Run: headless pygame with SDL's dummy video driver; simulated clock (each Clock.tick advances the game by its frame time, no real sleeping); random seed 0; keys injected as events and as key.get_pressed() state; no mouse input.
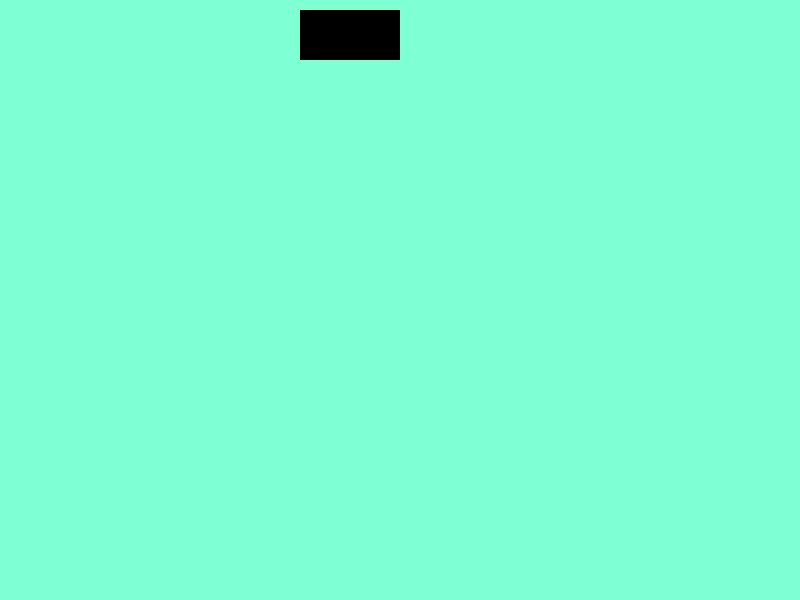
Frame 1 of 4 · flips 1–60 · no input
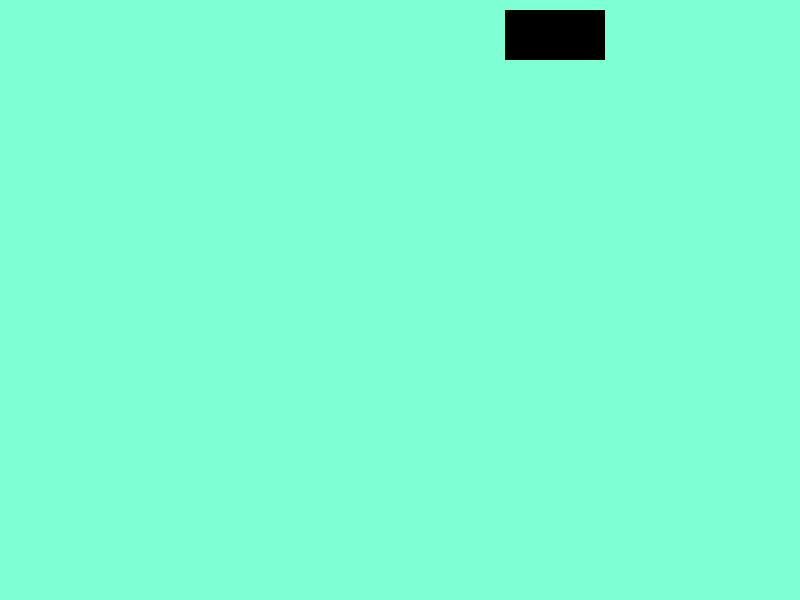
Frame 2 of 4 · flips 61–180 · tapped SPACE, RETURN · held RIGHT (→), D
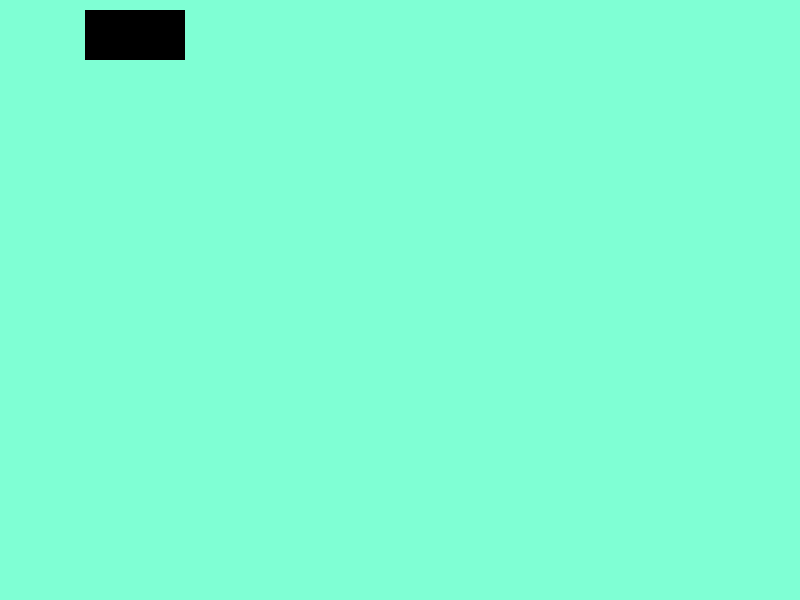
Frame 3 of 4 · flips 181–300 · held DOWN (↓), S
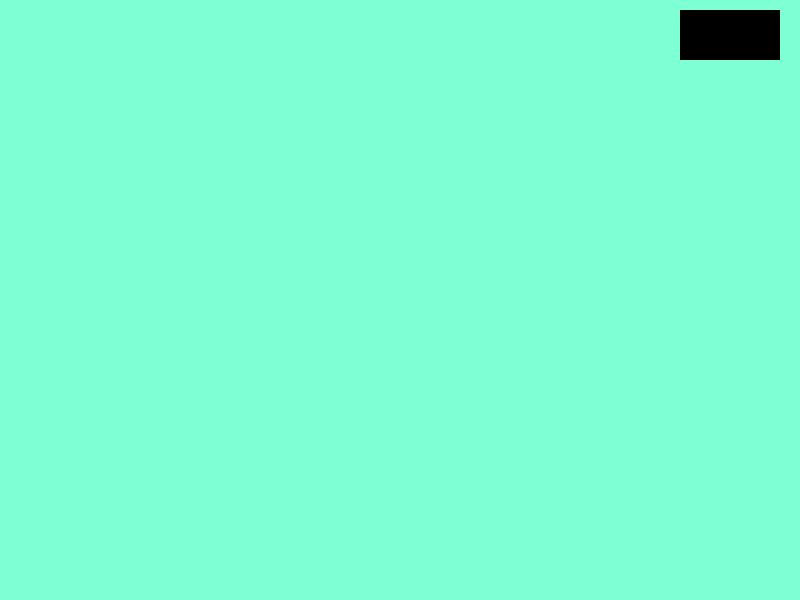
Frame 4 of 4 · flips 301–420 · held LEFT (←), A, UP (↑), W

The pygame program that drew these frames:

# ТОРПЕДНАЯ АТАКА

# Вот пример программы на Python с использованием библиотеки Pygame для игры "ТОРПЕДНАЯ АТАКА".В
# этом примере реализована основная логика, включая движение торпедного аппарата, стрельбу
# торпедами, движение корабля и обработку столкновений.


# Вот пример кода на Python с использованием библиотеки Pygame.
# В этом коде создается игра,
# в которой корабль движется по верхней части экрана, а торпедный аппарат — по нижней.
# Игрок управляет торпедным аппаратом с помощью стрелок, а
# торпеды запускаются нажатием стрелки вверх.

import pygame
import sys

# Инициализация Pygame
pygame.init()

# Константы
SCREEN_WIDTH = 800
SCREEN_HEIGHT = 600
SHIP_WIDTH = 100
SHIP_HEIGHT = 50
TORPEDO_WIDTH = 10
TORPEDO_HEIGHT = 20
SHIP_SPEED = 5
TORPEDO_SPEED = 7

# Цвета
COLOR_AQUAMARINE = (127, 255, 212)
COLOR_BLACK = (0, 0, 0)

# Создание экрана
screen = pygame.display.set_mode((SCREEN_WIDTH, SCREEN_HEIGHT))
pygame.display.set_caption("Корабль и торпеда")

# Класс для корабля
class Ship:
    def __init__(self):
        self.rect = pygame.Rect(0, 10, SHIP_WIDTH, SHIP_HEIGHT)
        self.direction = 1  # 1 - вправо, -1 - влево

    def update(self):
        self.rect.x += self.direction * SHIP_SPEED
        if self.rect.right > SCREEN_WIDTH or self.rect.left < 0:
            self.direction *= -1  # Изменение направления

# Класс для торпеды
class Torpedo:
    def __init__(self, x):
        self.rect = pygame.Rect(x, SCREEN_HEIGHT - 30, TORPEDO_WIDTH, TORPEDO_HEIGHT)

    def update(self):
        self.rect.y -= TORPEDO_SPEED

# Основная функция
def main():
    clock = pygame.time.Clock()
    ship = Ship()
    torpedoes = []
    game_over = False
    font = pygame.font.Font(None, 74)

    while True:
        for event in pygame.event.get():
            if event.type == pygame.QUIT:
                pygame.quit()
                sys.exit()

            if event.type == pygame.KEYDOWN:
                if event.key == pygame.K_LEFT:
                    if ship.rect.left > 0:
                        ship.rect.x -= SHIP_SPEED
                if event.key == pygame.K_RIGHT:
                    if ship.rect.right < SCREEN_WIDTH:
                        ship.rect.x += SHIP_SPEED
                if event.key == pygame.K_UP and not game_over:
                    torpedoes.append(Torpedo(ship.rect.centerx))

        if not game_over:
            ship.update()
            for torpedo in torpedoes[:]:
                torpedo.update()
                # Проверка попадания в корабль
                if torpedo.rect.colliderect(ship.rect):
                    game_over = True
                if torpedo.rect.bottom < 0:
                    torpedoes.remove(torpedo)

        # Отрисовка
        screen.fill(COLOR_AQUAMARINE)
        pygame.draw.rect(screen, COLOR_BLACK, ship.rect)

        for torpedo in torpedoes:
            pygame.draw.rect(screen, COLOR_BLACK, torpedo.rect)

        if game_over:
            text = font.render("КОРАБЛЬ ТОРПЕДИРОВАН", True, COLOR_BLACK)
            text_rect = text.get_rect(center=(SCREEN_WIDTH // 2, SCREEN_HEIGHT // 2))
            screen.blit(text, text_rect)

        pygame.display.flip()
        clock.tick(60)

if __name__ == "__main__":
    main()
